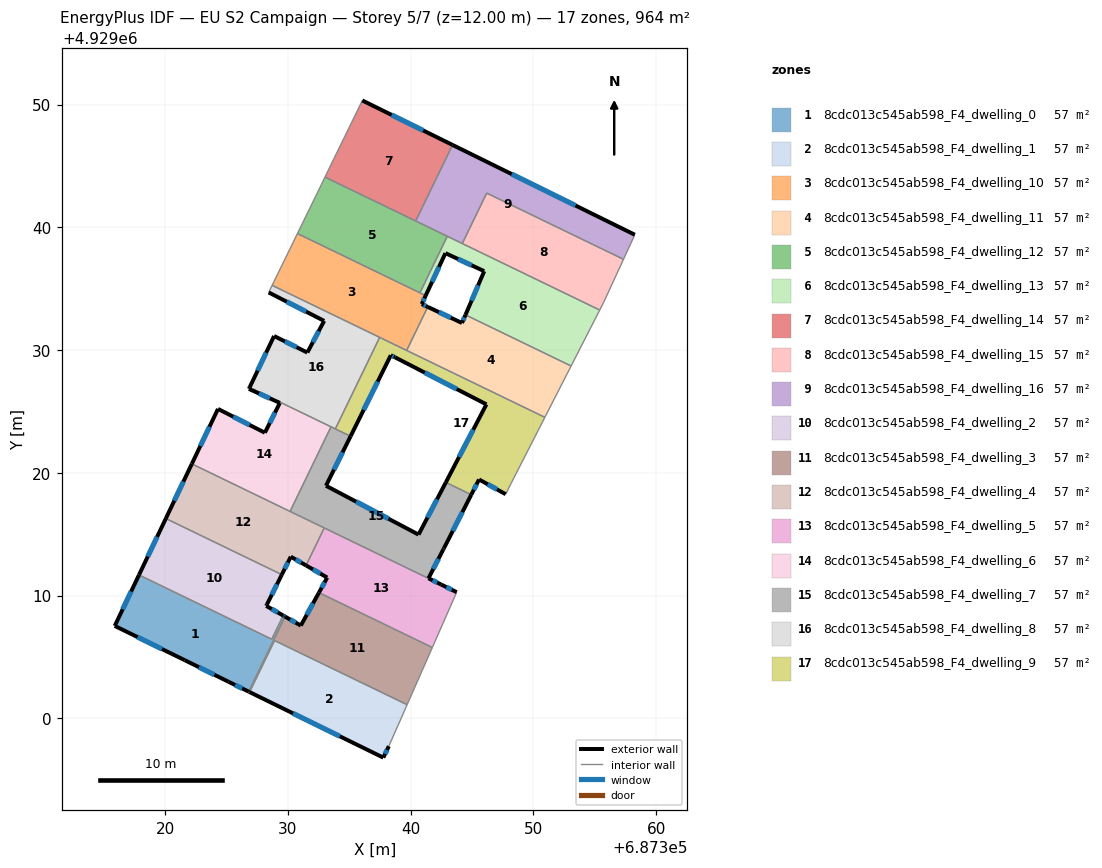
=== STOREY PLAN SPEC (per zone: floor XY polygon, exterior-wall plan segments, windows/doors) ===
zone 1: 8cdc013c545ab598_F4_dwelling_0  (56.7 m²)
  floor: (687329.62, 4929008.37) (687329.77, 4929008.28) (687326.81, 4929002.17) (687325.16, 4929002.97) (687321.59, 4929004.73) (687315.89, 4929007.52) (687317.87, 4929011.68) (687328.69, 4929006.44)
  exterior wall: (687315.89, 4929007.52) – (687321.59, 4929004.73)  [6.3 m]
    window: (687317.75, 4929006.62) – (687319.74, 4929005.64)  [2.3 m²]
  exterior wall: (687317.87, 4929011.68) – (687315.89, 4929007.52)  [4.6 m]
    window: (687317.23, 4929010.33) – (687316.54, 4929008.87)  [1.7 m²]
  exterior wall: (687329.77, 4929008.28) – (687329.62, 4929008.37)  [0.2 m]
    window: (687329.72, 4929008.31) – (687329.67, 4929008.34)  [0.1 m²]
  exterior wall: (687325.16, 4929002.97) – (687326.81, 4929002.17)  [1.8 m]
    window: (687325.70, 4929002.71) – (687326.27, 4929002.43)  [0.7 m²]
  exterior wall: (687321.59, 4929004.73) – (687325.16, 4929002.97)  [4.0 m]
    window: (687322.75, 4929004.16) – (687324.00, 4929003.55)  [1.5 m²]
  interior walls: 3
zone 2: 8cdc013c545ab598_F4_dwelling_1  (56.7 m²)
  floor: (687339.71, 4929001.10) (687338.22, 4928997.72) (687337.77, 4928996.79) (687326.88, 4929002.13) (687328.91, 4929006.33)
  exterior wall: (687337.77, 4928996.79) – (687338.22, 4928997.72)  [1.0 m]
    window: (687337.92, 4928997.10) – (687338.08, 4928997.42)  [0.4 m²]
  exterior wall: (687326.88, 4929002.13) – (687337.77, 4928996.79)  [12.1 m]
    window: (687330.42, 4929000.40) – (687334.23, 4928998.53)  [4.4 m²]
  interior walls: 3
zone 3: 8cdc013c545ab598_F4_dwelling_10  (56.7 m²)
  floor: (687341.22, 4929034.43) (687340.90, 4929033.74) (687341.39, 4929033.51) (687339.68, 4929029.97) (687328.72, 4929035.27) (687330.78, 4929039.49)
  exterior wall: (687340.90, 4929033.74) – (687341.22, 4929034.43)  [0.8 m]
    window: (687341.01, 4929033.97) – (687341.12, 4929034.21)  [0.3 m²]
  exterior wall: (687341.39, 4929033.51) – (687340.90, 4929033.74)  [0.5 m]
    window: (687341.23, 4929033.59) – (687341.06, 4929033.67)  [0.2 m²]
  interior walls: 6
zone 4: 8cdc013c545ab598_F4_dwelling_11  (56.7 m²)
  floor: (687353.07, 4929028.70) (687350.93, 4929024.52) (687339.68, 4929029.97) (687341.39, 4929033.51) (687344.18, 4929032.20) (687344.47, 4929032.86)
  exterior wall: (687344.18, 4929032.20) – (687341.39, 4929033.51)  [3.1 m]
    window: (687343.28, 4929032.63) – (687342.30, 4929033.09)  [1.1 m²]
  exterior wall: (687344.47, 4929032.86) – (687344.18, 4929032.20)  [0.7 m]
    window: (687344.37, 4929032.65) – (687344.28, 4929032.42)  [0.3 m²]
  interior walls: 4
zone 5: 8cdc013c545ab598_F4_dwelling_12  (56.7 m²)
  floor: (687342.99, 4929039.27) (687340.76, 4929034.66) (687330.78, 4929039.49) (687332.72, 4929043.47) (687333.02, 4929044.09)
  interior walls: 6
zone 6: 8cdc013c545ab598_F4_dwelling_13  (56.7 m²)
  floor: (687355.40, 4929033.26) (687353.07, 4929028.70) (687344.47, 4929032.86) (687345.99, 4929036.42) (687342.83, 4929037.89) (687341.22, 4929034.43) (687340.76, 4929034.66) (687342.99, 4929039.27)
  exterior wall: (687341.22, 4929034.43) – (687342.83, 4929037.89)  [3.8 m]
    window: (687341.75, 4929035.56) – (687342.31, 4929036.77)  [1.4 m²]
  exterior wall: (687345.99, 4929036.42) – (687344.47, 4929032.86)  [3.9 m]
    window: (687345.50, 4929035.26) – (687344.96, 4929034.02)  [1.4 m²]
  exterior wall: (687342.83, 4929037.89) – (687345.99, 4929036.42)  [3.5 m]
    window: (687343.86, 4929037.41) – (687344.97, 4929036.90)  [1.3 m²]
  interior walls: 6
zone 7: 8cdc013c545ab598_F4_dwelling_14  (56.7 m²)
  floor: (687343.41, 4929046.71) (687340.41, 4929040.51) (687333.02, 4929044.09) (687333.74, 4929045.58) (687334.96, 4929048.07) (687336.06, 4929050.33)
  exterior wall: (687343.41, 4929046.71) – (687336.06, 4929050.33)  [8.2 m]
    window: (687341.02, 4929047.89) – (687338.45, 4929049.15)  [3.0 m²]
  interior walls: 5
zone 8: 8cdc013c545ab598_F4_dwelling_15  (56.7 m²)
  floor: (687357.34, 4929037.39) (687355.73, 4929033.90) (687355.40, 4929033.26) (687344.21, 4929038.68) (687346.20, 4929042.79)
  interior walls: 5
zone 9: 8cdc013c545ab598_F4_dwelling_16  (56.7 m²)
  floor: (687358.26, 4929039.39) (687357.34, 4929037.39) (687346.20, 4929042.79) (687344.21, 4929038.68) (687340.41, 4929040.51) (687343.41, 4929046.71)
  exterior wall: (687358.26, 4929039.39) – (687343.41, 4929046.71)  [16.6 m]
    window: (687353.43, 4929041.77) – (687348.24, 4929044.33)  [6.1 m²]
  interior walls: 6
zone 10: 8cdc013c545ab598_F4_dwelling_2  (56.7 m²)
  floor: (687329.50, 4929011.70) (687328.29, 4929009.27) (687328.23, 4929009.15) (687329.62, 4929008.37) (687328.69, 4929006.44) (687317.87, 4929011.68) (687320.06, 4929016.27)
  exterior wall: (687328.29, 4929009.27) – (687329.50, 4929011.70)  [2.7 m]
    window: (687328.68, 4929010.06) – (687329.11, 4929010.91)  [1.0 m²]
  exterior wall: (687328.23, 4929009.15) – (687328.29, 4929009.27)  [0.1 m]
  exterior wall: (687329.62, 4929008.37) – (687328.23, 4929009.15)  [1.6 m]
    window: (687329.17, 4929008.62) – (687328.68, 4929008.90)  [0.6 m²]
  exterior wall: (687320.06, 4929016.27) – (687317.87, 4929011.68)  [5.1 m]
    window: (687319.34, 4929014.78) – (687318.58, 4929013.17)  [1.9 m²]
  interior walls: 3
zone 11: 8cdc013c545ab598_F4_dwelling_3  (56.7 m²)
  floor: (687341.77, 4929005.76) (687339.71, 4929001.10) (687328.91, 4929006.33) (687326.88, 4929002.13) (687326.81, 4929002.17) (687329.77, 4929008.28) (687331.05, 4929007.55) (687332.53, 4929010.24)
  exterior wall: (687326.81, 4929002.17) – (687326.88, 4929002.13)  [0.1 m]
  exterior wall: (687331.05, 4929007.55) – (687329.77, 4929008.28)  [1.5 m]
    window: (687330.63, 4929007.79) – (687330.19, 4929008.04)  [0.5 m²]
  exterior wall: (687332.53, 4929010.24) – (687331.05, 4929007.55)  [3.1 m]
    window: (687332.05, 4929009.36) – (687331.53, 4929008.43)  [1.1 m²]
  interior walls: 5
zone 12: 8cdc013c545ab598_F4_dwelling_4  (56.7 m²)
  floor: (687332.96, 4929015.50) (687331.48, 4929012.45) (687330.23, 4929013.16) (687329.50, 4929011.70) (687320.06, 4929016.27) (687322.17, 4929020.72)
  exterior wall: (687322.17, 4929020.72) – (687320.06, 4929016.27)  [4.9 m]
    window: (687321.48, 4929019.28) – (687320.74, 4929017.72)  [1.8 m²]
  exterior wall: (687330.23, 4929013.16) – (687331.48, 4929012.45)  [1.4 m]
    window: (687330.64, 4929012.93) – (687331.07, 4929012.68)  [0.5 m²]
  exterior wall: (687329.50, 4929011.70) – (687330.23, 4929013.16)  [1.6 m]
    window: (687329.74, 4929012.18) – (687330.00, 4929012.69)  [0.6 m²]
  interior walls: 4
zone 13: 8cdc013c545ab598_F4_dwelling_5  (56.7 m²)
  floor: (687342.50, 4929010.89) (687343.75, 4929010.27) (687341.77, 4929005.76) (687332.53, 4929010.24) (687333.20, 4929011.46) (687331.48, 4929012.45) (687332.96, 4929015.50)
  exterior wall: (687343.75, 4929010.27) – (687342.50, 4929010.89)  [1.4 m]
    window: (687343.34, 4929010.47) – (687342.90, 4929010.69)  [0.5 m²]
  exterior wall: (687333.20, 4929011.46) – (687332.53, 4929010.24)  [1.4 m]
    window: (687332.98, 4929011.06) – (687332.75, 4929010.63)  [0.5 m²]
  exterior wall: (687331.48, 4929012.45) – (687333.20, 4929011.46)  [2.0 m]
    window: (687332.04, 4929012.13) – (687332.64, 4929011.78)  [0.7 m²]
  interior walls: 4
zone 14: 8cdc013c545ab598_F4_dwelling_6  (56.7 m²)
  floor: (687333.51, 4929023.74) (687330.18, 4929016.85) (687322.17, 4929020.72) (687324.30, 4929025.20) (687328.12, 4929023.26) (687329.34, 4929025.69) (687326.82, 4929026.83) (687326.88, 4929026.95)
  exterior wall: (687328.12, 4929023.26) – (687324.30, 4929025.20)  [4.3 m]
    window: (687326.88, 4929023.89) – (687325.55, 4929024.57)  [1.6 m²]
  exterior wall: (687329.34, 4929025.69) – (687328.12, 4929023.26)  [2.7 m]
    window: (687328.95, 4929024.90) – (687328.52, 4929024.05)  [1.0 m²]
  exterior wall: (687326.82, 4929026.83) – (687329.34, 4929025.69)  [2.8 m]
    window: (687327.64, 4929026.46) – (687328.52, 4929026.06)  [1.0 m²]
  exterior wall: (687326.88, 4929026.95) – (687326.82, 4929026.83)  [0.1 m]
  exterior wall: (687324.30, 4929025.20) – (687322.17, 4929020.72)  [5.0 m]
    window: (687323.61, 4929023.75) – (687322.87, 4929022.18)  [1.8 m²]
  interior walls: 3
zone 15: 8cdc013c545ab598_F4_dwelling_7  (56.7 m²)
  floor: (687342.87, 4929019.22) (687344.94, 4929018.21) (687342.70, 4929013.83) (687342.66, 4929013.75) (687341.45, 4929011.40) (687342.50, 4929010.89) (687330.18, 4929016.85) (687333.51, 4929023.74) (687335.10, 4929022.97) (687333.10, 4929018.94) (687340.64, 4929014.96)
  exterior wall: (687333.10, 4929018.94) – (687335.10, 4929022.97)  [4.5 m]
    window: (687333.75, 4929020.25) – (687334.45, 4929021.66)  [1.7 m²]
  exterior wall: (687340.64, 4929014.96) – (687333.10, 4929018.94)  [8.5 m]
    window: (687338.19, 4929016.26) – (687335.56, 4929017.65)  [3.1 m²]
  exterior wall: (687342.87, 4929019.22) – (687340.64, 4929014.96)  [4.8 m]
    window: (687342.14, 4929017.83) – (687341.37, 4929016.35)  [1.8 m²]
  exterior wall: (687342.70, 4929013.83) – (687344.94, 4929018.21)  [4.9 m]
    window: (687343.43, 4929015.26) – (687344.21, 4929016.79)  [1.8 m²]
  exterior wall: (687342.66, 4929013.75) – (687342.70, 4929013.83)  [0.1 m]
  exterior wall: (687341.45, 4929011.40) – (687342.66, 4929013.75)  [2.6 m]
    window: (687341.84, 4929012.16) – (687342.27, 4929012.98)  [1.0 m²]
  exterior wall: (687342.50, 4929010.89) – (687341.45, 4929011.40)  [1.2 m]
    window: (687342.16, 4929011.06) – (687341.79, 4929011.24)  [0.4 m²]
  interior walls: 6
zone 16: 8cdc013c545ab598_F4_dwelling_8  (56.7 m²)
  floor: (687337.47, 4929031.03) (687333.86, 4929023.57) (687326.88, 4929026.95) (687328.87, 4929031.14) (687331.58, 4929029.79) (687332.95, 4929032.37) (687328.43, 4929034.69) (687328.72, 4929035.27)
  exterior wall: (687331.58, 4929029.79) – (687328.87, 4929031.14)  [3.0 m]
    window: (687330.70, 4929030.23) – (687329.75, 4929030.70)  [1.1 m²]
  exterior wall: (687332.95, 4929032.37) – (687331.58, 4929029.79)  [2.9 m]
    window: (687332.51, 4929031.53) – (687332.03, 4929030.63)  [1.1 m²]
  exterior wall: (687328.43, 4929034.69) – (687332.95, 4929032.37)  [5.1 m]
    window: (687329.90, 4929033.94) – (687331.48, 4929033.13)  [1.9 m²]
  exterior wall: (687328.87, 4929031.14) – (687326.88, 4929026.95)  [4.6 m]
    window: (687328.23, 4929029.78) – (687327.53, 4929028.32)  [1.7 m²]
  interior walls: 5
zone 17: 8cdc013c545ab598_F4_dwelling_9  (56.7 m²)
  floor: (687350.93, 4929024.52) (687348.19, 4929019.15) (687347.74, 4929018.25) (687345.57, 4929019.45) (687344.94, 4929018.21) (687342.87, 4929019.22) (687346.17, 4929025.57) (687338.73, 4929029.40) (687338.38, 4929029.57) (687335.10, 4929022.97) (687333.86, 4929023.57) (687337.47, 4929031.03)
  exterior wall: (687338.73, 4929029.40) – (687346.17, 4929025.57)  [8.4 m]
    window: (687341.15, 4929028.16) – (687343.75, 4929026.82)  [3.1 m²]
  exterior wall: (687338.38, 4929029.57) – (687338.73, 4929029.40)  [0.4 m]
    window: (687338.50, 4929029.52) – (687338.62, 4929029.46)  [0.1 m²]
  exterior wall: (687335.10, 4929022.97) – (687338.38, 4929029.57)  [7.4 m]
    window: (687336.17, 4929025.12) – (687337.32, 4929027.43)  [2.7 m²]
  exterior wall: (687345.57, 4929019.45) – (687347.74, 4929018.25)  [2.5 m]
    window: (687346.28, 4929019.06) – (687347.04, 4929018.64)  [0.9 m²]
  exterior wall: (687344.94, 4929018.21) – (687345.57, 4929019.45)  [1.4 m]
    window: (687345.14, 4929018.62) – (687345.37, 4929019.05)  [0.5 m²]
  exterior wall: (687346.17, 4929025.57) – (687342.87, 4929019.22)  [7.2 m]
    window: (687345.10, 4929023.50) – (687343.94, 4929021.28)  [2.6 m²]
  interior walls: 7

=== DERIVED (storey summary) ===
Building: EU S2 Campaign
Storey: 5 of 7  (floor level z = 12.00 m)
Storey gross floor area: 964.1 m²
Zones on this storey: 17
  - 8cdc013c545ab598_F4_dwelling_0: floor 56.7 m²; exterior wall 16.9 m (50.8 m²); 5 window(s) 6.2 m²; WWR 12.2%
  - 8cdc013c545ab598_F4_dwelling_1: floor 56.7 m²; exterior wall 13.2 m (39.5 m²); 2 window(s) 4.8 m²; WWR 12.2%
  - 8cdc013c545ab598_F4_dwelling_10: floor 56.7 m²; exterior wall 1.3 m (3.9 m²); 2 window(s) 0.5 m²; WWR 12.2%
  - 8cdc013c545ab598_F4_dwelling_11: floor 56.7 m²; exterior wall 3.8 m (11.4 m²); 2 window(s) 1.4 m²; WWR 12.2%
  - 8cdc013c545ab598_F4_dwelling_12: floor 56.7 m²
  - 8cdc013c545ab598_F4_dwelling_13: floor 56.7 m²; exterior wall 11.2 m (33.5 m²); 3 window(s) 4.1 m²; WWR 12.2%
  - 8cdc013c545ab598_F4_dwelling_14: floor 56.7 m²; exterior wall 8.2 m (24.6 m²); 1 window(s) 3.0 m²; WWR 12.2%
  - 8cdc013c545ab598_F4_dwelling_15: floor 56.7 m²
  - 8cdc013c545ab598_F4_dwelling_16: floor 56.7 m²; exterior wall 16.6 m (49.7 m²); 1 window(s) 6.1 m²; WWR 12.2%
  - 8cdc013c545ab598_F4_dwelling_2: floor 56.7 m²; exterior wall 9.5 m (28.6 m²); 3 window(s) 3.4 m²; WWR 12.1%
  - 8cdc013c545ab598_F4_dwelling_3: floor 56.7 m²; exterior wall 4.6 m (13.9 m²); 2 window(s) 1.7 m²; WWR 12.0%
  - 8cdc013c545ab598_F4_dwelling_4: floor 56.7 m²; exterior wall 8.0 m (24.0 m²); 3 window(s) 2.9 m²; WWR 12.2%
  - 8cdc013c545ab598_F4_dwelling_5: floor 56.7 m²; exterior wall 4.8 m (14.4 m²); 3 window(s) 1.8 m²; WWR 12.2%
  - 8cdc013c545ab598_F4_dwelling_6: floor 56.7 m²; exterior wall 14.9 m (44.6 m²); 4 window(s) 5.4 m²; WWR 12.1%
  - 8cdc013c545ab598_F4_dwelling_7: floor 56.7 m²; exterior wall 26.6 m (79.9 m²); 6 window(s) 9.7 m²; WWR 12.2%
  - 8cdc013c545ab598_F4_dwelling_8: floor 56.7 m²; exterior wall 15.7 m (47.0 m²); 4 window(s) 5.7 m²; WWR 12.2%
  - 8cdc013c545ab598_F4_dwelling_9: floor 56.7 m²; exterior wall 27.2 m (81.5 m²); 6 window(s) 10.0 m²; WWR 12.2%
Zone adjacency (shared interzone walls):
  - 8cdc013c545ab598_F4_dwelling_0 ↔ 8cdc013c545ab598_F4_dwelling_2
  - 8cdc013c545ab598_F4_dwelling_0 ↔ 8cdc013c545ab598_F4_dwelling_3
  - 8cdc013c545ab598_F4_dwelling_1 ↔ 8cdc013c545ab598_F4_dwelling_3
  - 8cdc013c545ab598_F4_dwelling_10 ↔ 8cdc013c545ab598_F4_dwelling_11
  - 8cdc013c545ab598_F4_dwelling_10 ↔ 8cdc013c545ab598_F4_dwelling_12
  - 8cdc013c545ab598_F4_dwelling_10 ↔ 8cdc013c545ab598_F4_dwelling_13
  - 8cdc013c545ab598_F4_dwelling_10 ↔ 8cdc013c545ab598_F4_dwelling_8
  - 8cdc013c545ab598_F4_dwelling_10 ↔ 8cdc013c545ab598_F4_dwelling_9
  - 8cdc013c545ab598_F4_dwelling_11 ↔ 8cdc013c545ab598_F4_dwelling_13
  - 8cdc013c545ab598_F4_dwelling_11 ↔ 8cdc013c545ab598_F4_dwelling_9
  - 8cdc013c545ab598_F4_dwelling_12 ↔ 8cdc013c545ab598_F4_dwelling_13
  - 8cdc013c545ab598_F4_dwelling_12 ↔ 8cdc013c545ab598_F4_dwelling_14
  - 8cdc013c545ab598_F4_dwelling_12 ↔ 8cdc013c545ab598_F4_dwelling_16
  - 8cdc013c545ab598_F4_dwelling_13 ↔ 8cdc013c545ab598_F4_dwelling_15
  - 8cdc013c545ab598_F4_dwelling_13 ↔ 8cdc013c545ab598_F4_dwelling_16
  - 8cdc013c545ab598_F4_dwelling_14 ↔ 8cdc013c545ab598_F4_dwelling_16
  - 8cdc013c545ab598_F4_dwelling_15 ↔ 8cdc013c545ab598_F4_dwelling_16
  - 8cdc013c545ab598_F4_dwelling_2 ↔ 8cdc013c545ab598_F4_dwelling_4
  - 8cdc013c545ab598_F4_dwelling_3 ↔ 8cdc013c545ab598_F4_dwelling_5
  - 8cdc013c545ab598_F4_dwelling_4 ↔ 8cdc013c545ab598_F4_dwelling_5
  - 8cdc013c545ab598_F4_dwelling_4 ↔ 8cdc013c545ab598_F4_dwelling_6
  - 8cdc013c545ab598_F4_dwelling_4 ↔ 8cdc013c545ab598_F4_dwelling_7
  - 8cdc013c545ab598_F4_dwelling_5 ↔ 8cdc013c545ab598_F4_dwelling_7
  - 8cdc013c545ab598_F4_dwelling_6 ↔ 8cdc013c545ab598_F4_dwelling_7
  - 8cdc013c545ab598_F4_dwelling_6 ↔ 8cdc013c545ab598_F4_dwelling_8
  - 8cdc013c545ab598_F4_dwelling_7 ↔ 8cdc013c545ab598_F4_dwelling_8
  - 8cdc013c545ab598_F4_dwelling_7 ↔ 8cdc013c545ab598_F4_dwelling_9
  - 8cdc013c545ab598_F4_dwelling_8 ↔ 8cdc013c545ab598_F4_dwelling_9